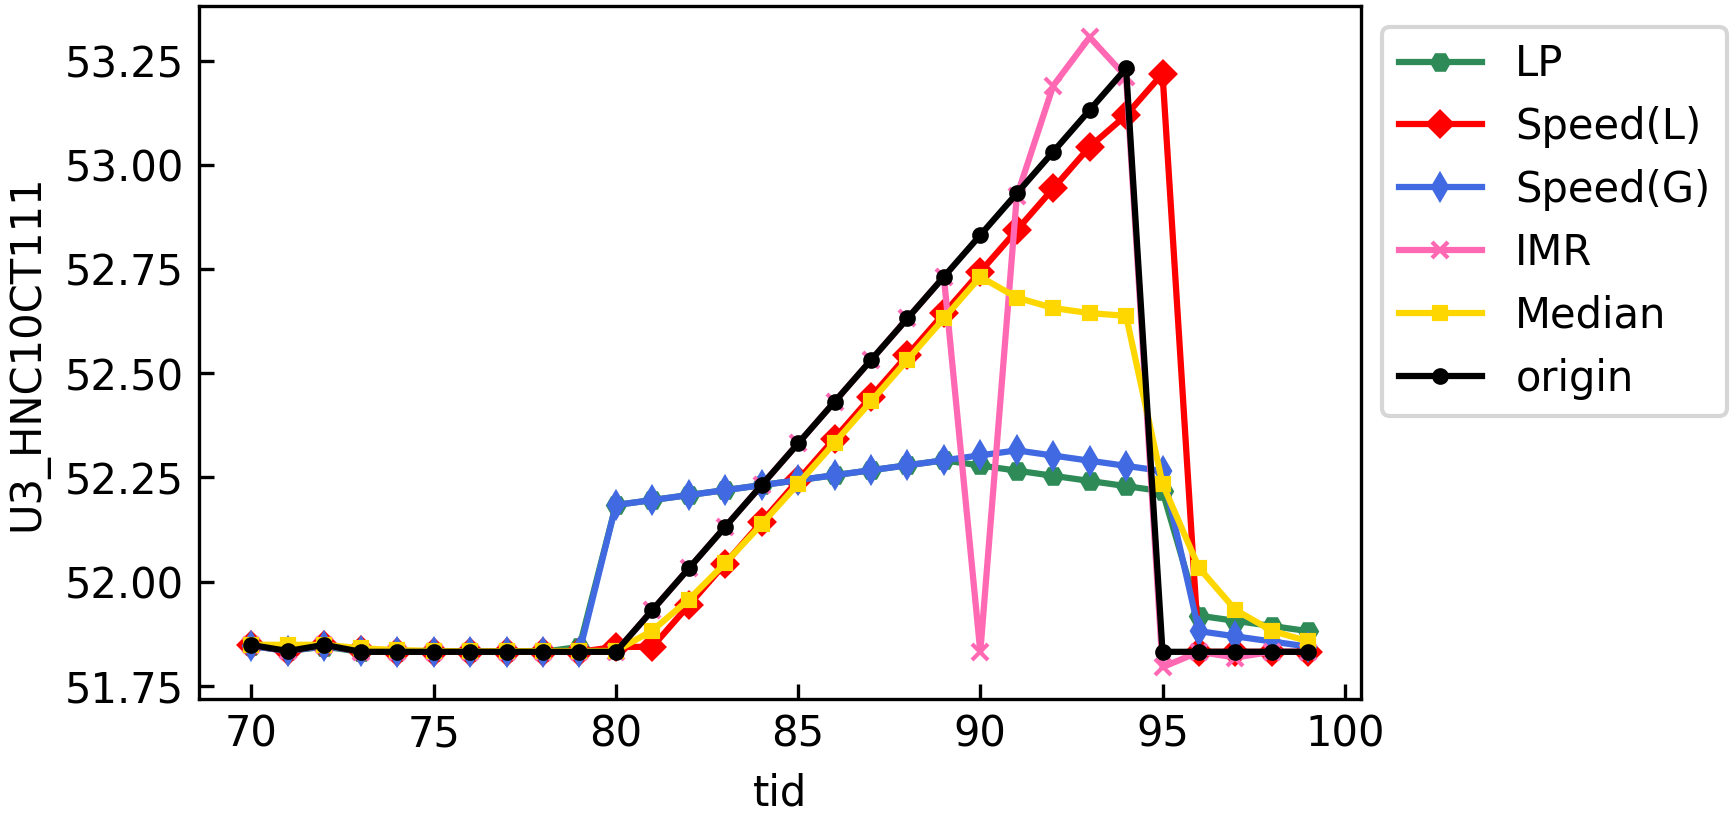

The table this chart was drawn from, first rows:
tid, clean, origin, LP, approx, speed(L), speed(G), Acc(L), Acc(G), IMR, Median, EWMA
70.0, 51.85, 51.85, 51.85, 51.85, 51.85, 51.85, 51.84, 51.84, 51.85, 51.85, 51.95
71.0, 51.83, 51.83, 51.83, 51.83, 51.83, 51.83, 51.84, 51.83, 51.83, 51.85, 51.94
72.0, 51.85, 51.85, 51.84, 51.85, 51.85, 51.85, 51.84, 51.84, 51.85, 51.85, 51.93
73.0, 51.83, 51.83, 51.83, 51.84, 51.84, 51.83, 51.84, 51.83, 51.83, 51.84, 51.92
74.0, 51.83, 51.83, 51.83, 51.85, 51.83, 51.83, 51.83, 51.83, 51.83, 51.84, 51.91
75.0, 51.83, 51.83, 51.83, 51.86, 51.83, 51.83, 51.83, 51.83, 51.83, 51.83, 51.9
76.0, 51.83, 51.83, 51.83, 51.87, 51.83, 51.83, 51.83, 51.83, 51.83, 51.83, 51.89
77.0, 51.83, 51.83, 51.83, 51.88, 51.83, 51.83, 51.83, 51.83, 51.83, 51.83, 51.89
78.0, 51.83, 51.83, 51.83, 51.9, 51.83, 51.83, 51.83, 51.84, 51.83, 51.83, 51.88
79.0, 51.83, 51.83, 51.84, 51.91, 51.83, 51.83, 51.83, 51.86, 51.83, 51.83, 51.88
80.0, 51.83, 51.83, 52.18, 51.92, 51.84, 52.18, 51.84, 52.27, 51.83, 51.83, 51.87
81.0, 51.83, 51.93, 52.2, 51.93, 51.84, 52.2, 51.84, 52.28, 51.93, 51.88, 51.88
82.0, 51.83, 52.03, 52.21, 51.94, 51.94, 52.21, 51.94, 52.3, 52.03, 51.96, 51.89
83.0, 51.83, 52.13, 52.22, 51.96, 52.04, 52.22, 52.04, 52.31, 52.13, 52.04, 51.92
84.0, 51.83, 52.23, 52.23, 51.97, 52.14, 52.23, 52.14, 52.32, 52.23, 52.14, 51.95
85.0, 51.83, 52.33, 52.24, 51.98, 52.24, 52.24, 52.24, 52.33, 52.33, 52.23, 51.99
86.0, 51.83, 52.43, 52.26, 51.99, 52.34, 52.26, 52.34, 52.34, 52.43, 52.33, 52.03
87.0, 51.83, 52.53, 52.27, 52, 52.44, 52.27, 52.44, 52.36, 52.53, 52.43, 52.08
88.0, 51.83, 52.63, 52.28, 52, 52.54, 52.28, 52.61, 52.37, 52.63, 52.53, 52.14
89.0, 51.83, 52.73, 52.29, 51.99, 52.64, 52.29, 52.71, 52.38, 52.73, 52.63, 52.2
90.0, 51.83, 52.83, 52.28, 51.98, 52.74, 52.3, 52.81, 52.39, 51.83, 52.73, 52.26
91.0, 51.83, 52.93, 52.27, 51.97, 52.84, 52.31, 52.91, 52.37, 52.92, 52.68, 52.33
92.0, 51.83, 53.03, 52.25, 51.96, 52.94, 52.3, 53.01, 52.36, 53.19, 52.66, 52.4
93.0, 51.83, 53.13, 52.24, 51.94, 53.04, 52.29, 53.11, 52.35, 53.31, 52.64, 52.47
94.0, 51.83, 53.23, 52.23, 51.93, 53.12, 52.28, 53.21, 52.34, 53.21, 52.64, 52.55
95.0, 51.83, 51.83, 52.22, 51.92, 53.22, 52.27, 53.31, 52.32, 51.79, 52.23, 52.48
96.0, 51.83, 51.83, 51.92, 51.91, 51.83, 51.88, 50.45, 51.93, 51.83, 52.03, 52.41
97.0, 51.83, 51.83, 51.91, 51.89, 51.83, 51.87, 51.83, 51.92, 51.82, 51.93, 52.35
98.0, 51.83, 51.83, 51.89, 51.88, 51.83, 51.86, 51.83, 51.91, 51.83, 51.88, 52.3
99.0, 51.83, 51.83, 51.88, 51.87, 51.83, 51.84, 51.83, 51.89, 51.83, 51.86, 52.25
